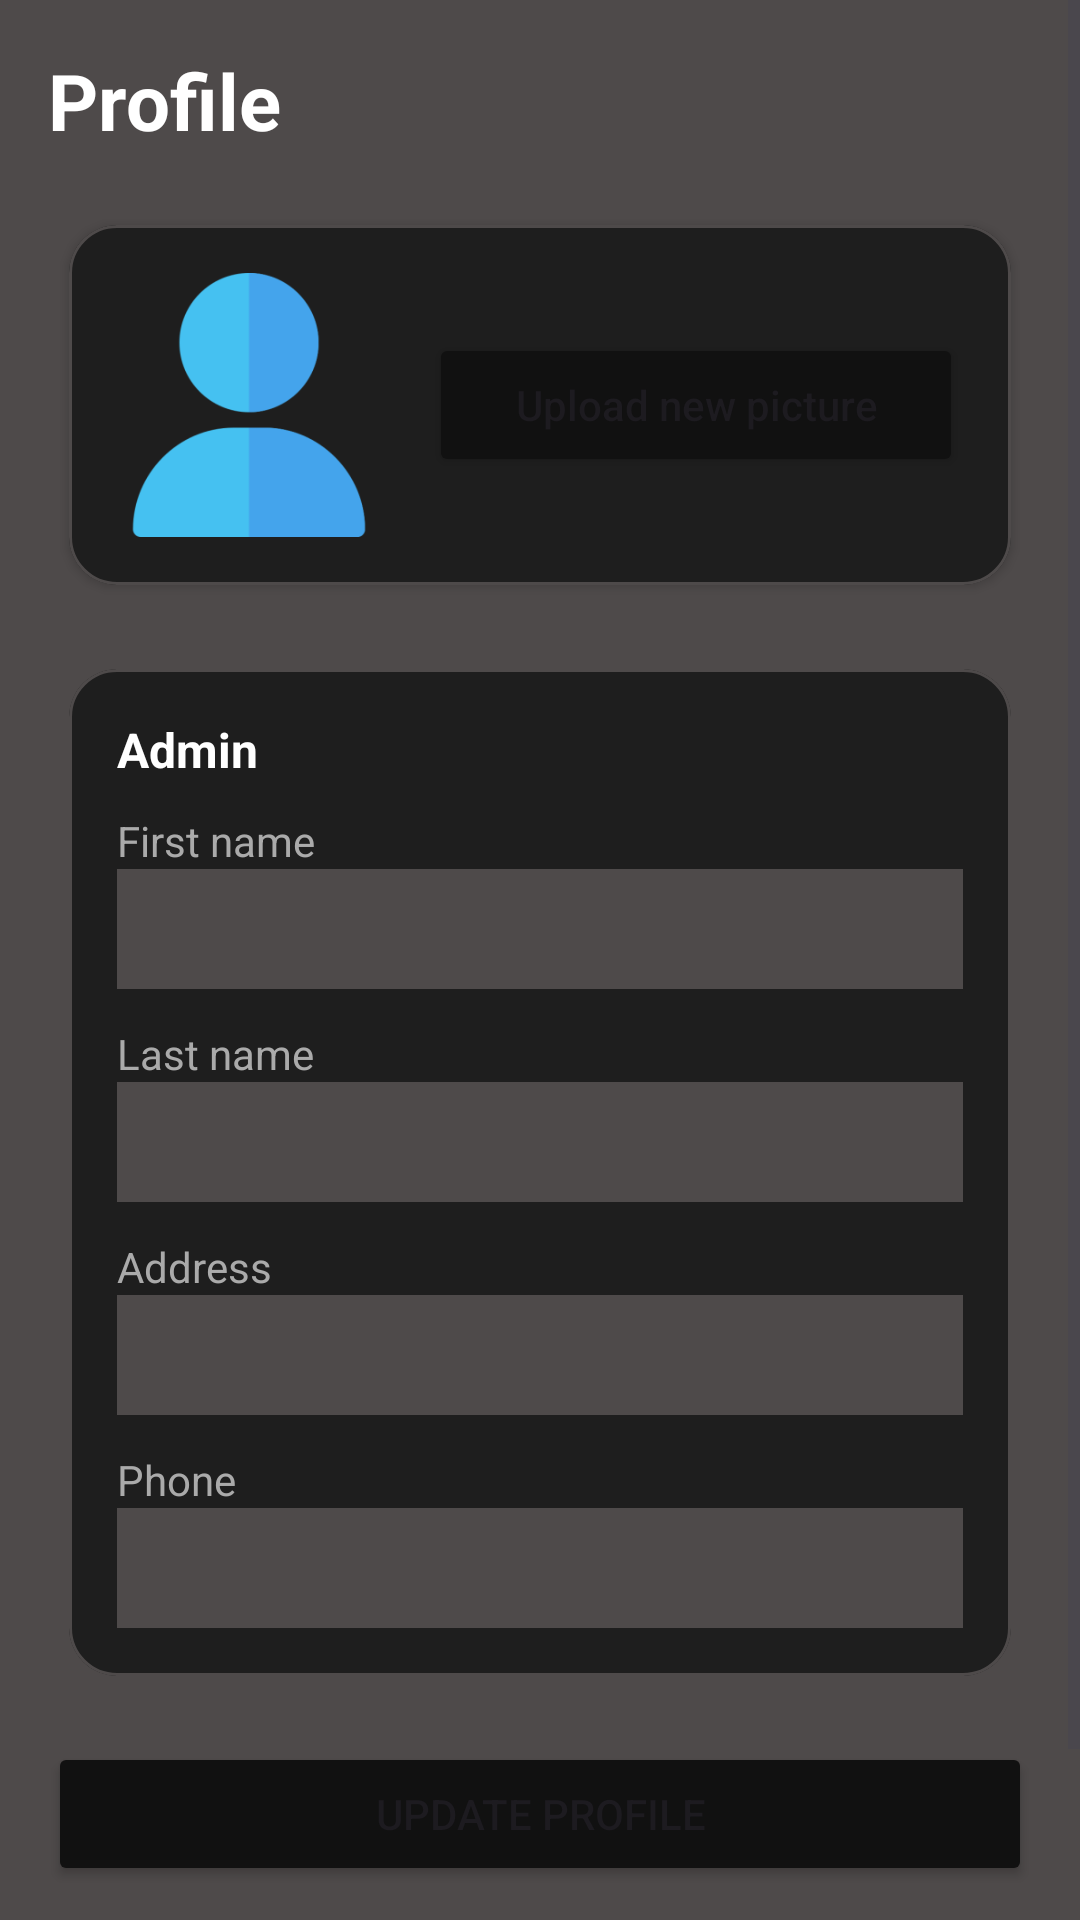

Write the Android layout XML for this screen, with the resource values it uses.
<!-- AndroidManifest.xml: application theme Theme.TaxiMobile -->
<!-- res/layout/activity_admin_profile.xml -->
<?xml version="1.0" encoding="utf-8"?>
<ScrollView xmlns:android="http://schemas.android.com/apk/res/android"
    xmlns:app="http://schemas.android.com/apk/res-auto"
    android:layout_width="match_parent"
    android:layout_height="match_parent"
    android:background="@color/background">

    <LinearLayout
        android:layout_width="match_parent"
        android:layout_height="wrap_content"
        android:orientation="vertical"
        android:padding="16dp">

        <TextView
            android:id="@+id/tvTitle"
            android:layout_width="wrap_content"
            android:layout_height="wrap_content"
            android:text="@string/menu_profile"
            android:textSize="26sp"
            android:textColor="@color/white"
            android:textStyle="bold"
            android:paddingBottom="8dp" />

        
        <com.google.android.material.card.MaterialCardView
            android:layout_width="match_parent"
            android:layout_height="wrap_content"
            android:layout_marginTop="8dp"
            app:cardCornerRadius="16dp"
            app:cardElevation="2dp"
            app:cardUseCompatPadding="true"
            app:cardBackgroundColor="@color/bg_card"
            app:strokeWidth="1dp"
            app:strokeColor="@color/background">

            <LinearLayout
                android:layout_width="match_parent"
                android:layout_height="wrap_content"
                android:orientation="horizontal"
                android:padding="16dp"
                android:gravity="center_vertical">

                <ImageView
                    android:id="@+id/imgAvatar"
                    android:layout_width="88dp"
                    android:layout_height="88dp"
                    android:src="@drawable/avatar"
                    android:contentDescription="@string/content_description" />

                <LinearLayout
                    android:layout_width="0dp"
                    android:layout_height="wrap_content"
                    android:layout_marginStart="16dp"
                    android:layout_weight="1"
                    android:orientation="vertical">

                    <Button
                        android:id="@+id/btnUploadPicture"
                        android:layout_width="match_parent"
                        android:layout_height="48dp"
                        android:text="@string/picture_upload_text"
                        android:textAllCaps="false"
                        android:backgroundTint="@color/bg_dark" />

                </LinearLayout>
            </LinearLayout>
        </com.google.android.material.card.MaterialCardView>

        
        <com.google.android.material.card.MaterialCardView
            android:layout_width="match_parent"
            android:layout_height="wrap_content"
            android:layout_marginTop="12dp"
            app:cardCornerRadius="16dp"
            app:cardElevation="1dp"
            app:cardUseCompatPadding="true"
            app:cardBackgroundColor="@color/bg_card"
            app:strokeWidth="1dp"
            app:strokeColor="@color/background">

            <LinearLayout
                android:layout_width="match_parent"
                android:layout_height="wrap_content"
                android:orientation="vertical"
                android:padding="16dp">

                <TextView
                    android:layout_width="wrap_content"
                    android:layout_height="wrap_content"
                    android:text="@string/section_admin"
                    android:textColor="@color/white"
                    android:textStyle="bold"
                    android:textSize="16sp"
                    android:paddingBottom="10dp" />

                <TextView
                    android:layout_width="wrap_content"
                    android:layout_height="wrap_content"
                    android:text="@string/first_name_text"
                    android:textColor="@color/text_gray" />

                <EditText
                    android:id="@+id/etFirstName"
                    android:layout_width="match_parent"
                    android:layout_height="40dp"
                    android:padding="8dp"
                    android:textColor="@color/white"
                    android:textColorHint="@color/text_gray"
                    android:background="@color/background"
                    android:inputType="textPersonName"
                    android:autofillHints="name" />

                <TextView
                    android:layout_width="wrap_content"
                    android:layout_height="wrap_content"
                    android:layout_marginTop="12dp"
                    android:text="@string/last_name_text"
                    android:textColor="@color/text_gray" />

                <EditText
                    android:id="@+id/etLastName"
                    android:layout_width="match_parent"
                    android:layout_height="40dp"
                    android:padding="8dp"
                    android:textColor="@color/white"
                    android:textColorHint="@color/text_gray"
                    android:background="@color/background"
                    android:inputType="textPersonName"
                    android:autofillHints="name" />

                <TextView
                    android:layout_width="wrap_content"
                    android:layout_height="wrap_content"
                    android:layout_marginTop="12dp"
                    android:text="@string/address_text"
                    android:textColor="@color/text_gray" />

                <EditText
                    android:id="@+id/etAddress"
                    android:layout_width="match_parent"
                    android:layout_height="40dp"
                    android:padding="8dp"
                    android:textColor="@color/white"
                    android:textColorHint="@color/text_gray"
                    android:background="@color/background"
                    android:inputType="textPostalAddress"
                    android:autofillHints="postalAddress" />

                <TextView
                    android:layout_width="wrap_content"
                    android:layout_height="wrap_content"
                    android:layout_marginTop="12dp"
                    android:text="@string/phone_text"
                    android:textColor="@color/text_gray" />

                <EditText
                    android:id="@+id/etPhone"
                    android:layout_width="match_parent"
                    android:layout_height="40dp"
                    android:padding="8dp"
                    android:textColor="@color/white"
                    android:textColorHint="@color/text_gray"
                    android:background="@color/background"
                    android:inputType="phone"
                    android:autofillHints="phone" />

            </LinearLayout>
        </com.google.android.material.card.MaterialCardView>

        
        <TextView
            android:id="@+id/tvSuccess"
            android:layout_width="match_parent"
            android:layout_height="wrap_content"
            android:layout_marginTop="12dp"
            android:padding="12dp"
            android:textColor="@color/green"
            android:background="@color/bg_card"
            android:visibility="gone" />

        <TextView
            android:id="@+id/tvError"
            android:layout_width="match_parent"
            android:layout_height="wrap_content"
            android:layout_marginTop="12dp"
            android:padding="12dp"
            android:textColor="@android:color/holo_red_light"
            android:background="@color/bg_card"
            android:visibility="gone" />

        <Button
            android:id="@+id/btnUpdateProfile"
            android:layout_width="match_parent"
            android:layout_height="48dp"
            android:layout_marginTop="14dp"
            android:text="@string/request_profile_update_text"
            android:textAllCaps="false"
            android:backgroundTint="@color/bg_dark" />

        <Button
            android:id="@+id/btnRequestPasswordChange"
            android:layout_width="match_parent"
            android:layout_height="48dp"
            android:layout_marginTop="10dp"
            android:text="@string/password_change_text"
            android:textAllCaps="false"
            android:backgroundTint="@color/bg_dark" />

        <ProgressBar
            android:id="@+id/progressLoading"
            android:layout_width="wrap_content"
            android:layout_height="wrap_content"
            android:layout_gravity="center_horizontal"
            android:layout_marginTop="14dp"
            android:visibility="gone" />

    </LinearLayout>

</ScrollView>
<!-- resources referenced by this layout -->
<resources>
  <color name="background">#4E4A4A</color>
  <color name="bg_card">#1E1E1E</color>
  <color name="bg_dark">#111111</color>
  <color name="green">#4CAF50</color>
  <color name="text_gray">#AAAAAA</color>
  <color name="white">#FFFFFFFF</color>
  <!-- drawable avatar: png bitmap (drawable, 7373 bytes) -->
  <string name="address_text">Address</string>
  <string name="content_description">Avatar</string>
  <string name="first_name_text">First name</string>
  <string name="last_name_text">Last name</string>
  <string name="menu_profile">Profile</string>
  <string name="password_change_text">CHANGE PASSWORD</string>
  <string name="phone_text">Phone</string>
  <string name="picture_upload_text">Upload new picture</string>
  <string name="request_profile_update_text">UPDATE PROFILE</string>
  <string name="section_admin">Admin</string>
  <style name="Theme.TaxiMobile" parent="Base.Theme.TaxiMobile" />
  <style name="Base.Theme.TaxiMobile" parent="Theme.Material3.DayNight.NoActionBar">
          
          
      </style>
</resources>
